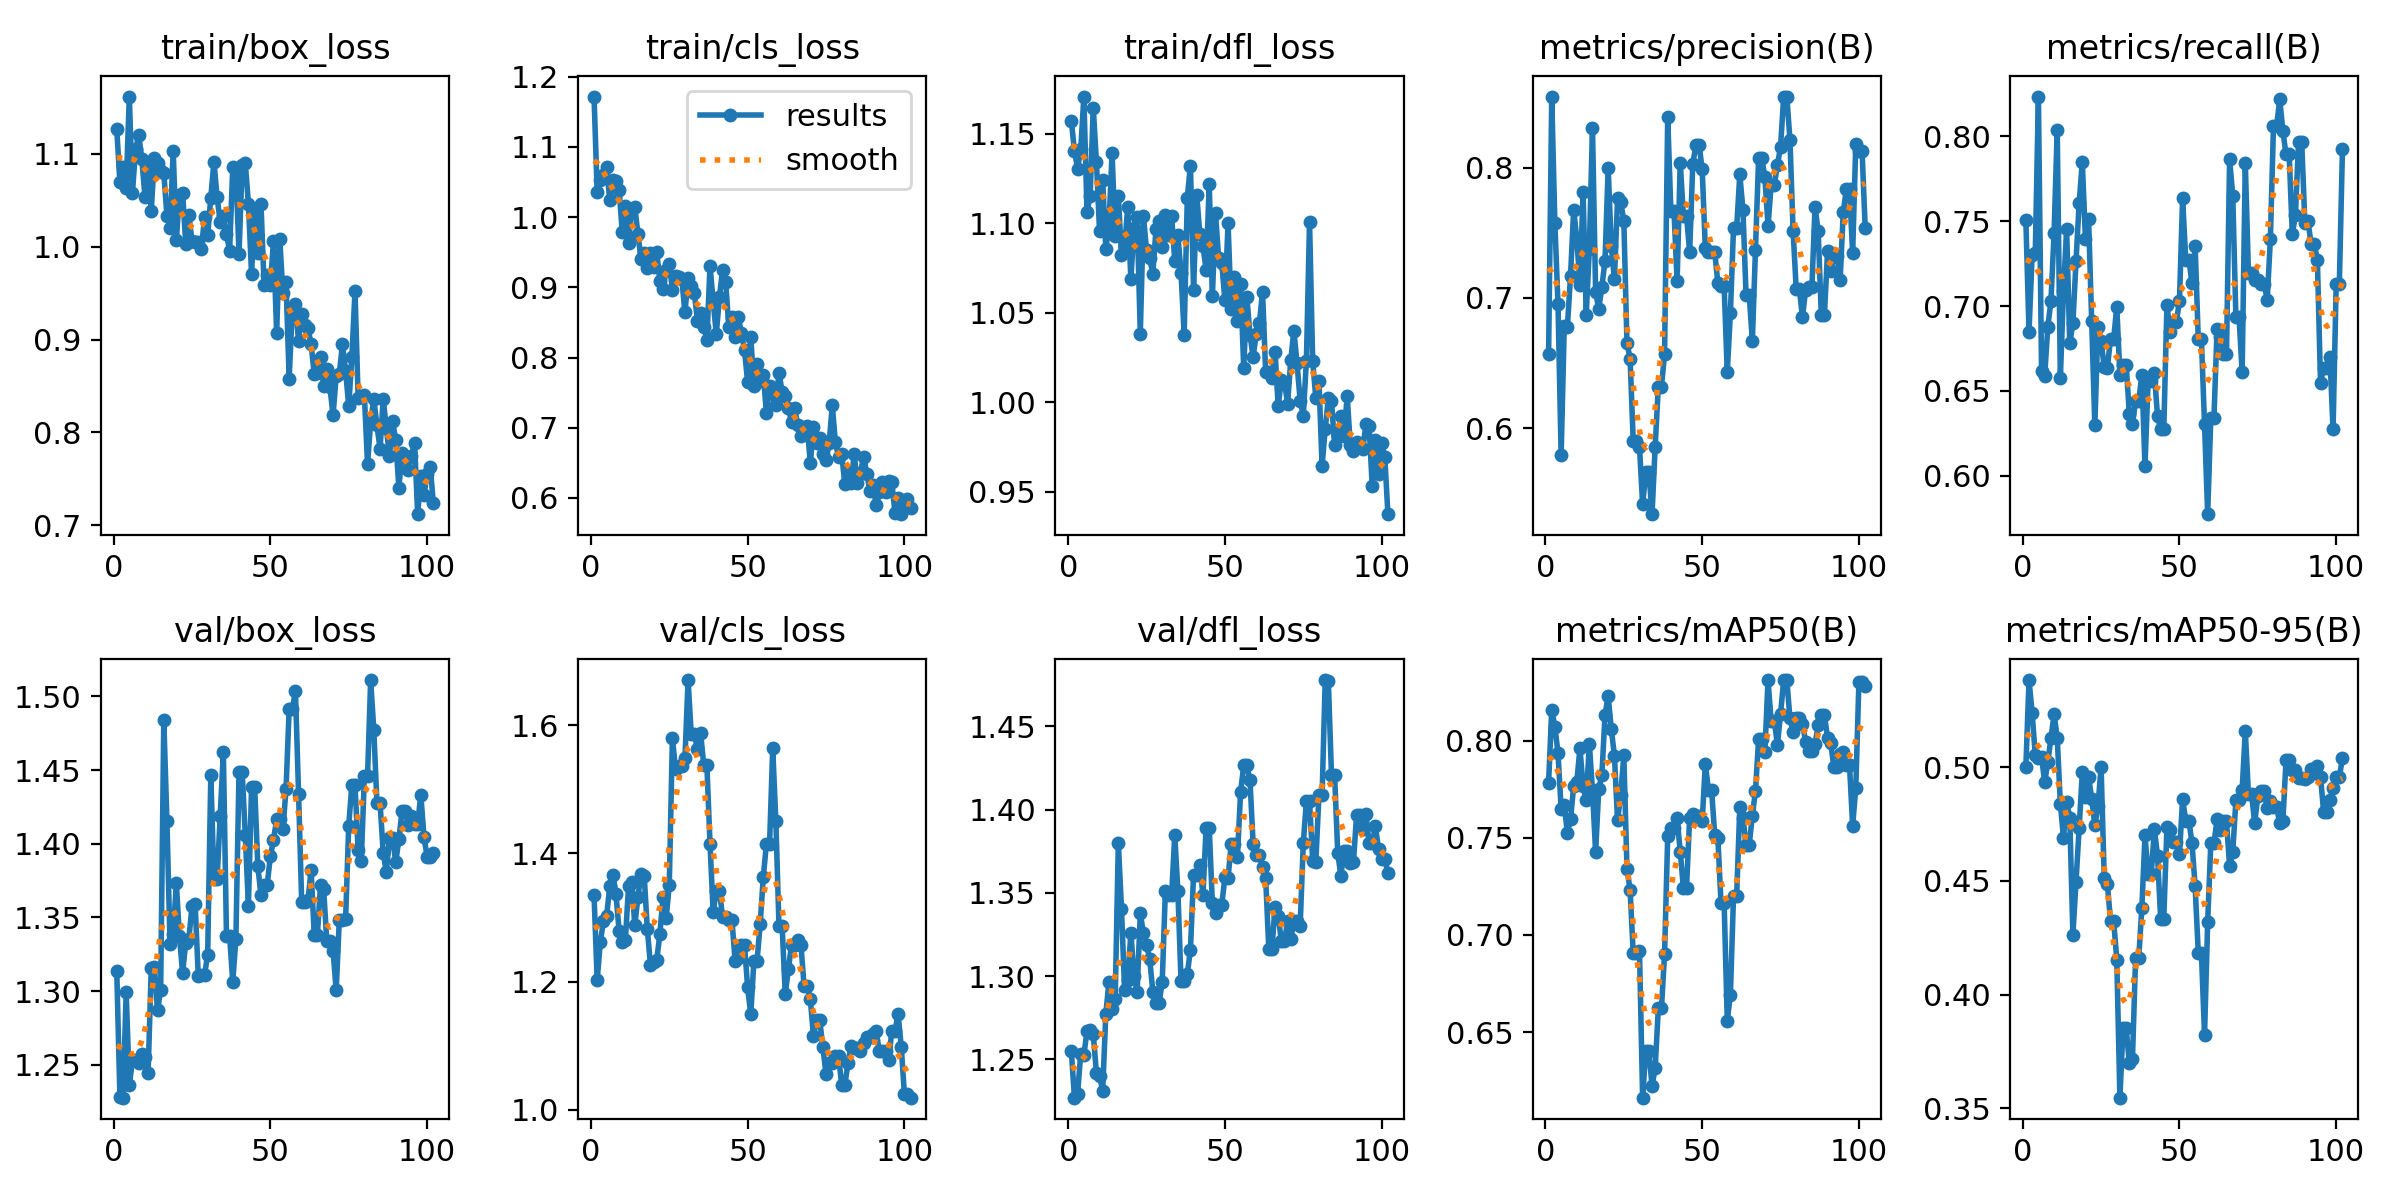

Data behind this chart, as committed beside it:
epoch, time, train/box_loss, train/cls_loss, train/dfl_loss, metrics/precision(B), metrics/recall(B), metrics/mAP50(B), metrics/mAP50-95(B), val/box_loss, val/cls_loss, val/dfl_loss, lr/pg0, lr/pg1, lr/pg2
1, 9.919, 1.127, 1.172, 1.157, 0.6571, 0.7504, 0.7784, 0.5002, 1.313, 1.335, 1.255, 3.334e-05, 3.334e-05, 3.334e-05
2, 17.62, 1.069, 1.036, 1.141, 0.8541, 0.6848, 0.8161, 0.5383, 1.228, 1.203, 1.227, 8.27999e-05, 8.27999e-05, 8.27999e-05
3, 25.4, 1.086, 1.053, 1.131, 0.7572, 0.7303, 0.8073, 0.5238, 1.228, 1.262, 1.229, 0.0001316, 0.0001316, 0.0001316
4, 33.14, 1.063, 1.06, 1.141, 0.6952, 0.7313, 0.7938, 0.5052, 1.299, 1.295, 1.253, 0.0001797, 0.0001797, 0.0001797
5, 40.94, 1.162, 1.072, 1.171, 0.5793, 0.8235, 0.7651, 0.5041, 1.236, 1.302, 1.253, 0.0002272, 0.0002272, 0.0002272
6, 48.77, 1.058, 1.024, 1.106, 0.6788, 0.6619, 0.7668, 0.5045, 1.253, 1.349, 1.267, 0.000274, 0.000274, 0.000274
7, 56.79, 1.105, 1.052, 1.116, 0.6778, 0.6588, 0.7526, 0.4935, 1.253, 1.367, 1.268, 0.0003202, 0.0003202, 0.0003202
8, 66.49, 1.12, 1.051, 1.165, 0.7171, 0.6879, 0.7599, 0.5021, 1.252, 1.336, 1.265, 0.0003657, 0.0003657, 0.0003657
9, 75.75, 1.094, 1.039, 1.135, 0.7677, 0.7029, 0.7767, 0.5128, 1.257, 1.279, 1.242, 0.0004105, 0.0004105, 0.0004105
10, 85.01, 1.054, 0.9785, 1.096, 0.7452, 0.743, 0.7789, 0.5232, 1.256, 1.262, 1.24, 0.0004547, 0.0004547, 0.0004547
11, 94.03, 1.086, 1.016, 1.125, 0.7099, 0.804, 0.7962, 0.513, 1.245, 1.265, 1.231, 0.0004982, 0.0004982, 0.0004982
12, 102.8, 1.039, 0.9638, 1.086, 0.7812, 0.6576, 0.7765, 0.4839, 1.316, 1.349, 1.277, 0.0005411, 0.0005411, 0.0005411
13, 111.9, 1.095, 1.012, 1.099, 0.6869, 0.7091, 0.7695, 0.469, 1.316, 1.356, 1.297, 0.0005833, 0.0005833, 0.0005833
14, 120.7, 1.09, 1.015, 1.139, 0.7379, 0.7454, 0.7985, 0.4848, 1.287, 1.288, 1.28, 0.0006248, 0.0006248, 0.0006248
15, 129.5, 1.081, 0.9759, 1.093, 0.8306, 0.678, 0.7743, 0.4778, 1.301, 1.332, 1.286, 0.0006657, 0.0006657, 0.0006657
16, 138.4, 1.08, 0.9399, 1.115, 0.7043, 0.6898, 0.7426, 0.4262, 1.484, 1.369, 1.38, 0.0007059, 0.0007059, 0.0007059
17, 147.4, 1.034, 0.9486, 1.082, 0.6915, 0.7265, 0.7752, 0.4496, 1.415, 1.365, 1.34, 0.0007455, 0.0007455, 0.0007455
18, 154.8, 1.021, 0.9269, 1.087, 0.7087, 0.7607, 0.7823, 0.4733, 1.332, 1.282, 1.292, 0.0007844, 0.0007844, 0.0007844
19, 163.3, 1.103, 0.9495, 1.109, 0.7286, 0.7849, 0.8135, 0.4978, 1.338, 1.226, 1.298, 0.0008226, 0.0008226, 0.0008226
20, 172.6, 1.007, 0.9287, 1.069, 0.7999, 0.7394, 0.823, 0.4867, 1.373, 1.23, 1.326, 0.0008602, 0.0008602, 0.0008602
21, 181.8, 1.056, 0.9501, 1.097, 0.7398, 0.7515, 0.8061, 0.4958, 1.337, 1.234, 1.3, 0.0008971, 0.0008971, 0.0008971
22, 191.1, 1.058, 0.9085, 1.104, 0.7141, 0.6909, 0.7924, 0.4861, 1.312, 1.274, 1.291, 0.0009334, 0.0009334, 0.0009334
23, 200.3, 1.003, 0.8981, 1.038, 0.7765, 0.6296, 0.7591, 0.4744, 1.333, 1.332, 1.338, 0.000969, 0.000969, 0.000969
24, 209.4, 1.034, 0.924, 1.104, 0.7734, 0.6879, 0.7723, 0.483, 1.335, 1.299, 1.326, 0.001004, 0.001004, 0.001004
25, 218.5, 1.006, 0.9335, 1.085, 0.7594, 0.6796, 0.7925, 0.5, 1.358, 1.351, 1.319, 0.001038, 0.001038, 0.001038
26, 227.4, 1.005, 0.8963, 1.081, 0.6655, 0.6638, 0.7342, 0.4513, 1.359, 1.58, 1.31, 0.001072, 0.001072, 0.001072
27, 236.2, 1.006, 0.9167, 1.072, 0.6535, 0.6636, 0.7232, 0.4487, 1.31, 1.531, 1.291, 0.001105, 0.001105, 0.001105
28, 245, 0.997, 0.914, 1.097, 0.5899, 0.6804, 0.6905, 0.4325, 1.311, 1.536, 1.284, 0.001137, 0.001137, 0.001137
29, 253.7, 1.032, 0.9115, 1.101, 0.5899, 0.6804, 0.6905, 0.4325, 1.311, 1.536, 1.284, 0.001169, 0.001169, 0.001169
30, 262.7, 1.012, 0.8642, 1.087, 0.5856, 0.6996, 0.6915, 0.4154, 1.325, 1.549, 1.296, 0.0012, 0.0012, 0.0012
31, 271.3, 1.053, 0.9129, 1.105, 0.5415, 0.6595, 0.6162, 0.3546, 1.447, 1.67, 1.351, 0.00123, 0.00123, 0.00123
32, 280, 1.092, 0.902, 1.094, 0.5661, 0.6655, 0.6405, 0.3852, 1.376, 1.586, 1.349, 0.00126, 0.00126, 0.00126
33, 288.7, 1.053, 0.8917, 1.104, 0.5661, 0.6655, 0.6405, 0.3852, 1.376, 1.586, 1.349, 0.001289, 0.001289, 0.001289
34, 297.4, 1.027, 0.8522, 1.079, 0.534, 0.6366, 0.622, 0.3697, 1.419, 1.563, 1.385, 0.001304, 0.001304, 0.001304
35, 306.2, 1.033, 0.863, 1.094, 0.5858, 0.6303, 0.6315, 0.3715, 1.462, 1.588, 1.351, 0.001293, 0.001293, 0.001293
36, 315, 1.013, 0.843, 1.072, 0.6317, 0.6441, 0.6621, 0.4158, 1.337, 1.537, 1.297, 0.001282, 0.001282, 0.001282
37, 323.7, 0.9958, 0.8257, 1.038, 0.6317, 0.6441, 0.6621, 0.4158, 1.337, 1.537, 1.297, 0.001271, 0.001271, 0.001271
38, 332.5, 1.085, 0.9306, 1.114, 0.6571, 0.6593, 0.6903, 0.4381, 1.306, 1.415, 1.301, 0.00126, 0.00126, 0.00126
39, 341.2, 1.082, 0.8799, 1.132, 0.8392, 0.6057, 0.751, 0.47, 1.335, 1.308, 1.316, 0.001249, 0.001249, 0.001249
40, 349.7, 0.9924, 0.8336, 1.063, 0.7669, 0.6559, 0.7551, 0.4532, 1.449, 1.342, 1.361, 0.001238, 0.001238, 0.001238
41, 358.6, 1.088, 0.8856, 1.116, 0.7669, 0.6559, 0.7551, 0.4532, 1.449, 1.342, 1.361, 0.001227, 0.001227, 0.001227
42, 367.3, 1.09, 0.9249, 1.094, 0.7128, 0.6604, 0.7601, 0.4727, 1.406, 1.301, 1.367, 0.001216, 0.001216, 0.001216
43, 376.2, 1.046, 0.9069, 1.087, 0.8038, 0.6349, 0.743, 0.461, 1.358, 1.3, 1.349, 0.001205, 0.001205, 0.001205
44, 384.8, 0.9705, 0.843, 1.074, 0.763, 0.6273, 0.7242, 0.4334, 1.438, 1.296, 1.389, 0.001194, 0.001194, 0.001194
45, 393.6, 1.04, 0.8583, 1.122, 0.763, 0.6273, 0.7242, 0.4334, 1.438, 1.296, 1.389, 0.001183, 0.001183, 0.001183
46, 402.3, 0.9929, 0.8295, 1.059, 0.7352, 0.7005, 0.7604, 0.4736, 1.385, 1.233, 1.344, 0.001172, 0.001172, 0.001172
47, 411, 1.046, 0.8581, 1.106, 0.8026, 0.6848, 0.7622, 0.4726, 1.365, 1.237, 1.338, 0.001161, 0.001161, 0.001161
48, 419.7, 0.9587, 0.8343, 1.081, 0.8175, 0.6907, 0.7613, 0.4672, 1.372, 1.257, 1.343, 0.00115, 0.00115, 0.00115
49, 428.3, 0.9698, 0.8108, 1.078, 0.8175, 0.6907, 0.7613, 0.4672, 1.372, 1.257, 1.343, 0.001139, 0.001139, 0.001139
50, 437, 0.9592, 0.7645, 1.057, 0.7988, 0.7028, 0.7586, 0.4617, 1.391, 1.191, 1.359, 0.001128, 0.001128, 0.001128
51, 445.9, 1.006, 0.8287, 1.1, 0.7381, 0.7636, 0.7881, 0.486, 1.403, 1.149, 1.359, 0.001117, 0.001117, 0.001117
52, 454.5, 0.9072, 0.7591, 1.052, 0.7351, 0.7273, 0.7748, 0.4765, 1.417, 1.232, 1.379, 0.001106, 0.001106, 0.001106
53, 463.2, 1.008, 0.7903, 1.07, 0.7351, 0.7273, 0.7748, 0.4765, 1.417, 1.232, 1.379, 0.001095, 0.001095, 0.001095
54, 472.2, 0.9499, 0.7663, 1.046, 0.7353, 0.7135, 0.7515, 0.4667, 1.41, 1.29, 1.372, 0.001084, 0.001084, 0.001084
55, 481.1, 0.9615, 0.7753, 1.066, 0.7112, 0.7354, 0.75, 0.4476, 1.437, 1.364, 1.411, 0.001073, 0.001073, 0.001073
56, 489.9, 0.858, 0.7206, 1.019, 0.7094, 0.6804, 0.7165, 0.4184, 1.491, 1.415, 1.427, 0.001062, 0.001062, 0.001062
57, 498.7, 0.9334, 0.7594, 1.059, 0.7094, 0.6804, 0.7165, 0.4184, 1.491, 1.415, 1.427, 0.001051, 0.001051, 0.001051
58, 507.6, 0.938, 0.7474, 1.038, 0.643, 0.6303, 0.6559, 0.3821, 1.503, 1.564, 1.418, 0.00104, 0.00104, 0.00104
59, 516.3, 0.8983, 0.7325, 1.026, 0.6884, 0.5773, 0.6693, 0.432, 1.434, 1.451, 1.38, 0.001029, 0.001029, 0.001029
60, 525.3, 0.9279, 0.7786, 1.038, 0.754, 0.6341, 0.7203, 0.4664, 1.36, 1.287, 1.373, 0.001018, 0.001018, 0.001018
... 42 more rows
